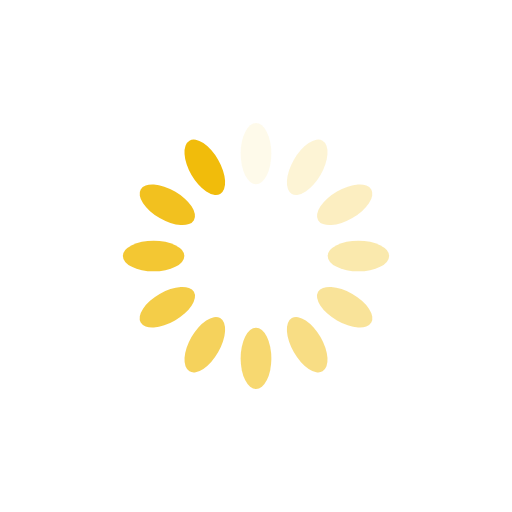
t = 0.00 s
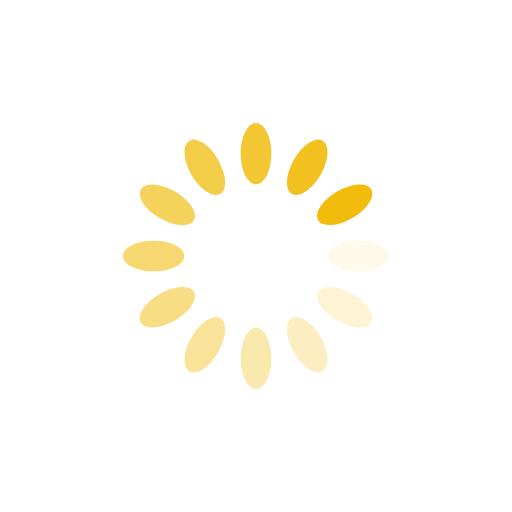
t = 0.25 s
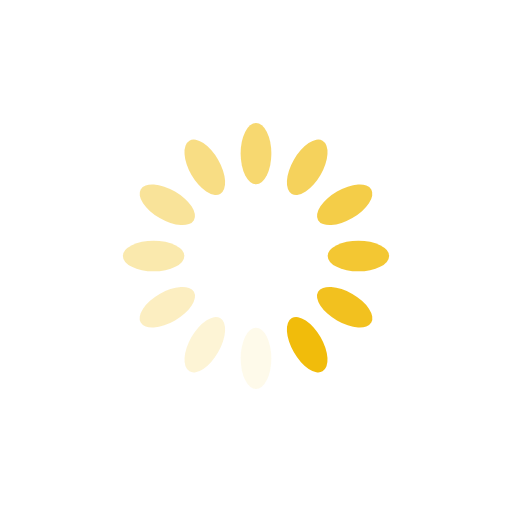
t = 0.50 s
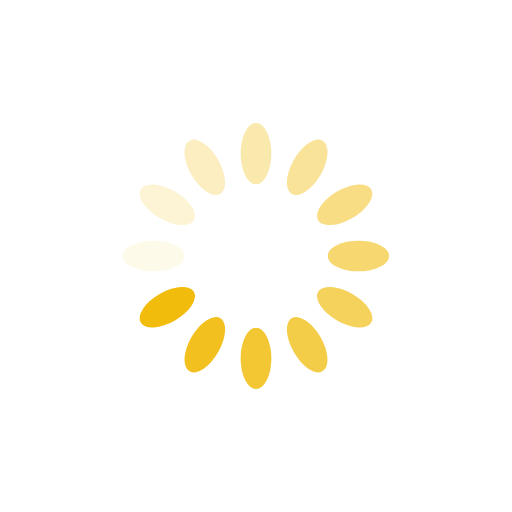
t = 0.75 s

The animated SVG that drew these frames (rendered in a browser with its animation timeline set to each time). Animation: 12 SMIL elements (animate=12); one cycle of 1.00 s, repeats indefinitely.

<?xml version="1.0" encoding="utf-8"?>
<svg xmlns="http://www.w3.org/2000/svg" xmlns:xlink="http://www.w3.org/1999/xlink" style="margin: auto; background: none; display: block; shape-rendering: auto;" width="200px" height="200px" viewBox="0 0 100 100" preserveAspectRatio="xMidYMid">
<g transform="rotate(0 50 50)">
  <rect x="47" y="24" rx="3" ry="6" width="6" height="12" fill="#F1BC0B">
    <animate attributeName="opacity" values="1;0" keyTimes="0;1" dur="1s" begin="-0.9166666666666666s" repeatCount="indefinite"></animate>
  </rect>
</g><g transform="rotate(30 50 50)">
  <rect x="47" y="24" rx="3" ry="6" width="6" height="12" fill="#F1BC0B">
    <animate attributeName="opacity" values="1;0" keyTimes="0;1" dur="1s" begin="-0.8333333333333334s" repeatCount="indefinite"></animate>
  </rect>
</g><g transform="rotate(60 50 50)">
  <rect x="47" y="24" rx="3" ry="6" width="6" height="12" fill="#F1BC0B">
    <animate attributeName="opacity" values="1;0" keyTimes="0;1" dur="1s" begin="-0.75s" repeatCount="indefinite"></animate>
  </rect>
</g><g transform="rotate(90 50 50)">
  <rect x="47" y="24" rx="3" ry="6" width="6" height="12" fill="#F1BC0B">
    <animate attributeName="opacity" values="1;0" keyTimes="0;1" dur="1s" begin="-0.6666666666666666s" repeatCount="indefinite"></animate>
  </rect>
</g><g transform="rotate(120 50 50)">
  <rect x="47" y="24" rx="3" ry="6" width="6" height="12" fill="#F1BC0B">
    <animate attributeName="opacity" values="1;0" keyTimes="0;1" dur="1s" begin="-0.5833333333333334s" repeatCount="indefinite"></animate>
  </rect>
</g><g transform="rotate(150 50 50)">
  <rect x="47" y="24" rx="3" ry="6" width="6" height="12" fill="#F1BC0B">
    <animate attributeName="opacity" values="1;0" keyTimes="0;1" dur="1s" begin="-0.5s" repeatCount="indefinite"></animate>
  </rect>
</g><g transform="rotate(180 50 50)">
  <rect x="47" y="24" rx="3" ry="6" width="6" height="12" fill="#F1BC0B">
    <animate attributeName="opacity" values="1;0" keyTimes="0;1" dur="1s" begin="-0.4166666666666667s" repeatCount="indefinite"></animate>
  </rect>
</g><g transform="rotate(210 50 50)">
  <rect x="47" y="24" rx="3" ry="6" width="6" height="12" fill="#F1BC0B">
    <animate attributeName="opacity" values="1;0" keyTimes="0;1" dur="1s" begin="-0.3333333333333333s" repeatCount="indefinite"></animate>
  </rect>
</g><g transform="rotate(240 50 50)">
  <rect x="47" y="24" rx="3" ry="6" width="6" height="12" fill="#F1BC0B">
    <animate attributeName="opacity" values="1;0" keyTimes="0;1" dur="1s" begin="-0.25s" repeatCount="indefinite"></animate>
  </rect>
</g><g transform="rotate(270 50 50)">
  <rect x="47" y="24" rx="3" ry="6" width="6" height="12" fill="#F1BC0B">
    <animate attributeName="opacity" values="1;0" keyTimes="0;1" dur="1s" begin="-0.16666666666666666s" repeatCount="indefinite"></animate>
  </rect>
</g><g transform="rotate(300 50 50)">
  <rect x="47" y="24" rx="3" ry="6" width="6" height="12" fill="#F1BC0B">
    <animate attributeName="opacity" values="1;0" keyTimes="0;1" dur="1s" begin="-0.08333333333333333s" repeatCount="indefinite"></animate>
  </rect>
</g><g transform="rotate(330 50 50)">
  <rect x="47" y="24" rx="3" ry="6" width="6" height="12" fill="#F1BC0B">
    <animate attributeName="opacity" values="1;0" keyTimes="0;1" dur="1s" begin="0s" repeatCount="indefinite"></animate>
  </rect>
</g>
<!-- [ldio] generated by https://loading.io/ --></svg>
